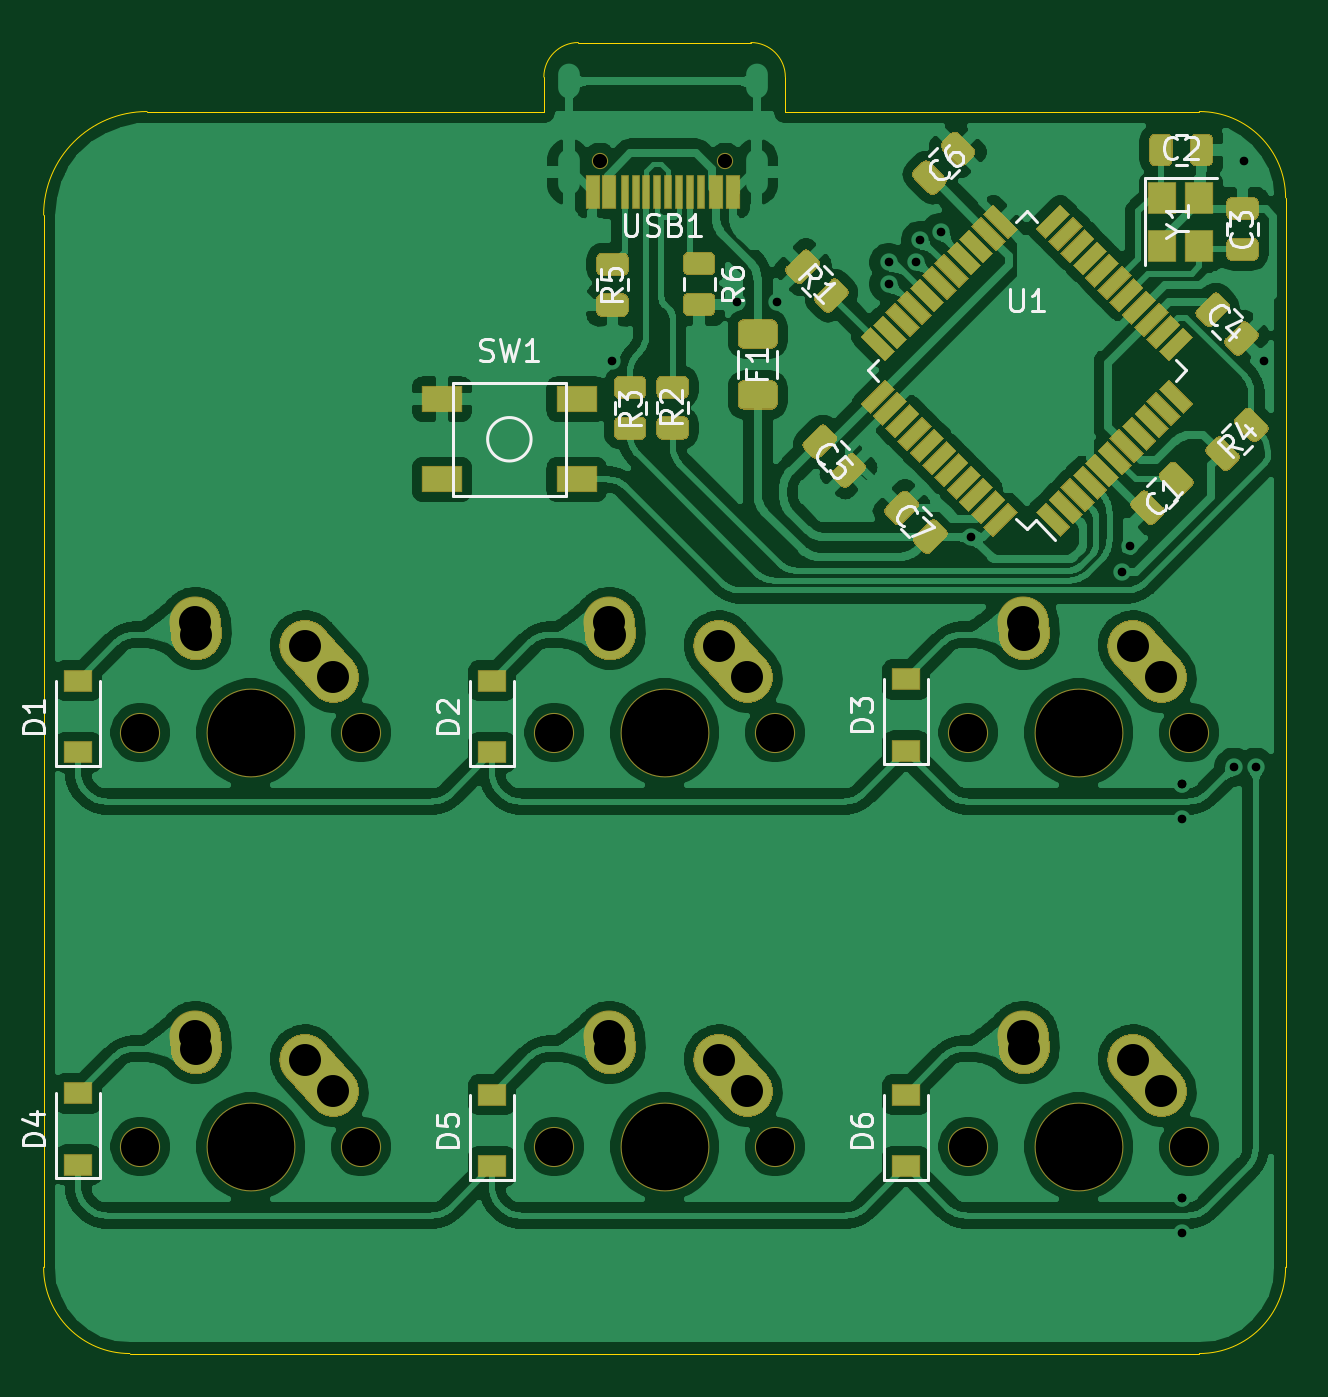
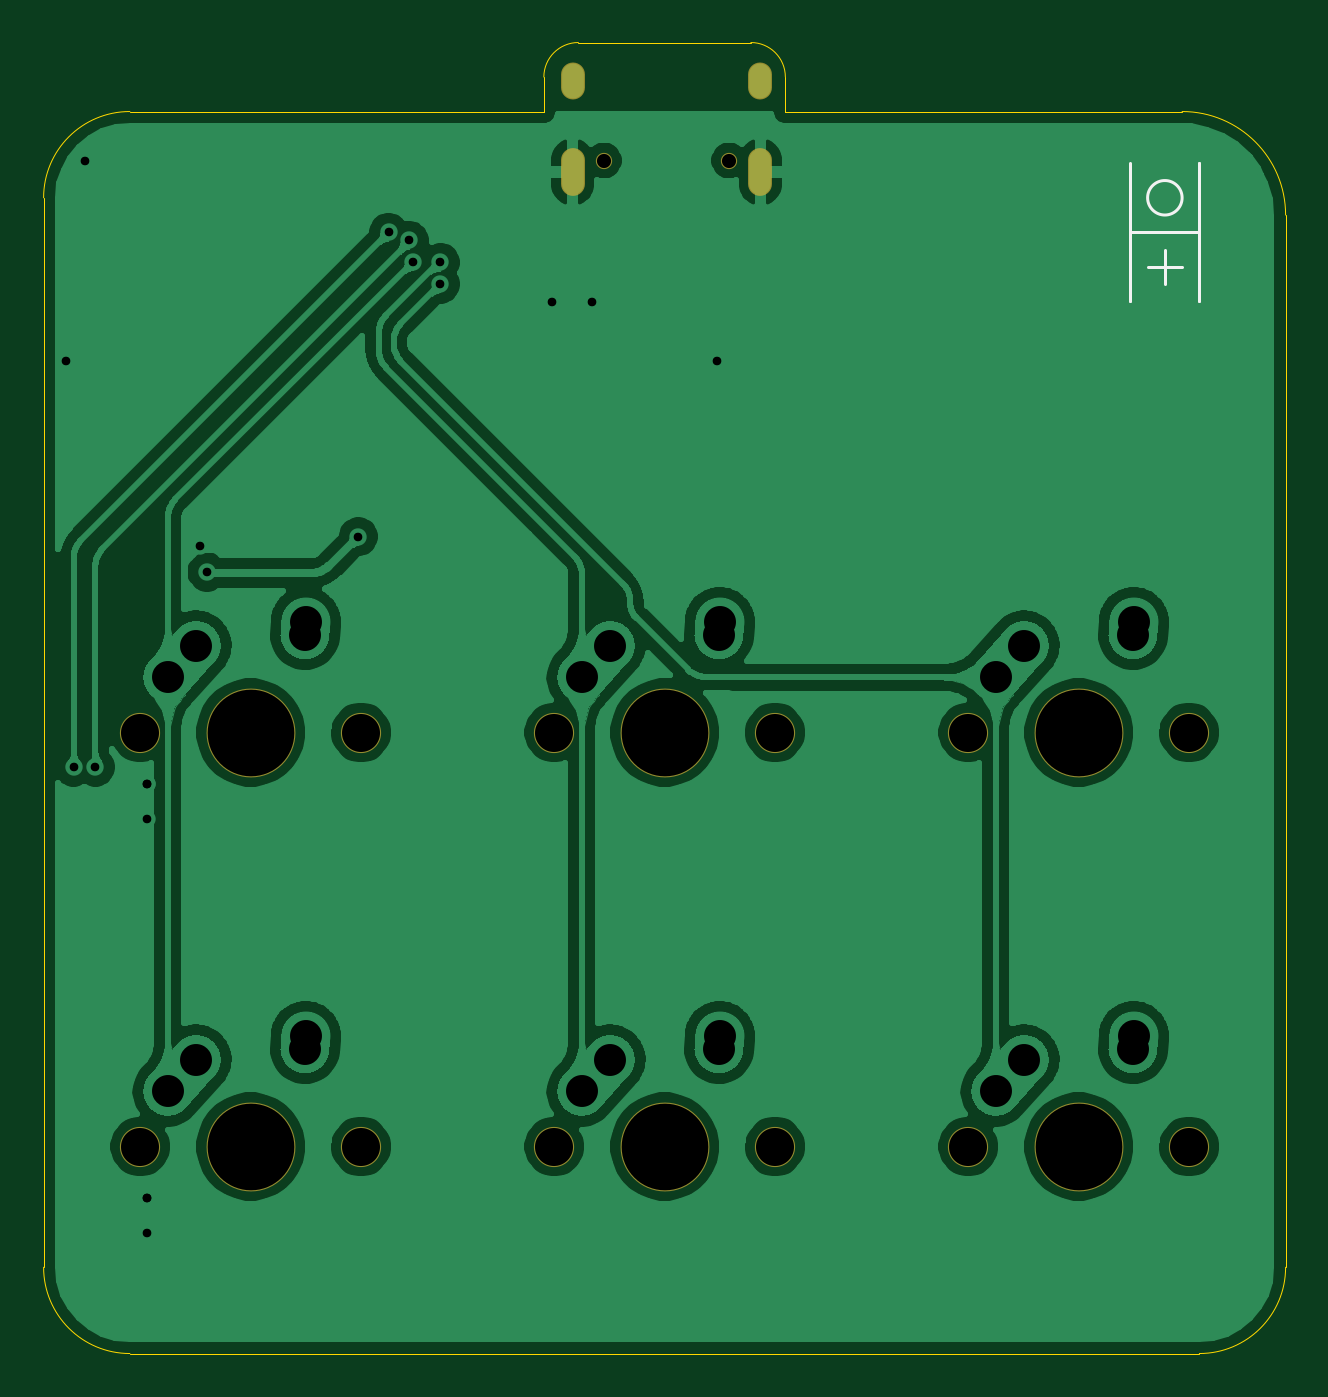
Circuit board: 10 layer files. Board 57.1 x 60.3 mm.
- bottom_copper: 4x5-B_Cu.gbr (173398 bytes)
- bottom_mask: 4x5-B_Mask.gbr (1392 bytes)
- paste: 4x5-B_Paste.gbr (454 bytes)
- bottom_silk: 4x5-B_SilkS.gbr (954 bytes)
- outline: 4x5-Edge_Cuts.gbr (1345 bytes)
- top_copper: 4x5-F_Cu.gbr (473387 bytes)
- top_mask: 4x5-F_Mask.gbr (23451 bytes)
- paste: 4x5-F_Paste.gbr (17879 bytes)
- top_silk: 4x5-F_SilkS.gbr (20054 bytes)
- drill: 4x5.drl (1492 bytes)

=== bottom_copper: 4x5-B_Cu.gbr (173398 bytes, source omitted) ===
=== bottom_mask: 4x5-B_Mask.gbr ===
%TF.GenerationSoftware,KiCad,Pcbnew,(5.1.6)-1*%
%TF.CreationDate,2020-07-11T20:12:46-04:00*%
%TF.ProjectId,4x5,3478352e-6b69-4636-9164-5f7063625858,rev?*%
%TF.SameCoordinates,Original*%
%TF.FileFunction,Soldermask,Bot*%
%TF.FilePolarity,Negative*%
%FSLAX46Y46*%
G04 Gerber Fmt 4.6, Leading zero omitted, Abs format (unit mm)*
G04 Created by KiCad (PCBNEW (5.1.6)-1) date 2020-07-11 20:12:46*
%MOMM*%
%LPD*%
G01*
G04 APERTURE LIST*
%ADD10C,0.750000*%
%ADD11O,1.100000X2.200000*%
%ADD12O,1.100000X1.700000*%
%ADD13C,1.850000*%
%ADD14C,4.087800*%
G04 APERTURE END LIST*
D10*
%TO.C,USB1*%
X203396100Y-85599600D03*
X209176100Y-85599600D03*
D11*
X210606100Y-86129600D03*
X201966100Y-86129600D03*
D12*
X210606100Y-81949600D03*
X201966100Y-81949600D03*
%TD*%
D13*
%TO.C,MX6*%
X220345000Y-130968750D03*
X230505000Y-130968750D03*
D14*
X225425000Y-130968750D03*
%TD*%
D13*
%TO.C,MX5*%
X201295000Y-130968750D03*
X211455000Y-130968750D03*
D14*
X206375000Y-130968750D03*
%TD*%
D13*
%TO.C,MX4*%
X182245000Y-130968750D03*
X192405000Y-130968750D03*
D14*
X187325000Y-130968750D03*
%TD*%
D13*
%TO.C,MX3*%
X220345000Y-111918750D03*
X230505000Y-111918750D03*
D14*
X225425000Y-111918750D03*
%TD*%
D13*
%TO.C,MX2*%
X201295000Y-111918750D03*
X211455000Y-111918750D03*
D14*
X206375000Y-111918750D03*
%TD*%
D13*
%TO.C,MX1*%
X182245000Y-111918750D03*
X192405000Y-111918750D03*
D14*
X187325000Y-111918750D03*
%TD*%
M02*

=== paste: 4x5-B_Paste.gbr ===
%TF.GenerationSoftware,KiCad,Pcbnew,(5.1.6)-1*%
%TF.CreationDate,2020-07-11T20:12:46-04:00*%
%TF.ProjectId,4x5,3478352e-6b69-4636-9164-5f7063625858,rev?*%
%TF.SameCoordinates,Original*%
%TF.FileFunction,Paste,Bot*%
%TF.FilePolarity,Positive*%
%FSLAX46Y46*%
G04 Gerber Fmt 4.6, Leading zero omitted, Abs format (unit mm)*
G04 Created by KiCad (PCBNEW (5.1.6)-1) date 2020-07-11 20:12:46*
%MOMM*%
%LPD*%
G01*
G04 APERTURE LIST*
G04 APERTURE END LIST*
M02*

=== bottom_silk: 4x5-B_SilkS.gbr ===
%TF.GenerationSoftware,KiCad,Pcbnew,(5.1.6)-1*%
%TF.CreationDate,2020-07-11T20:12:46-04:00*%
%TF.ProjectId,4x5,3478352e-6b69-4636-9164-5f7063625858,rev?*%
%TF.SameCoordinates,Original*%
%TF.FileFunction,Legend,Bot*%
%TF.FilePolarity,Positive*%
%FSLAX46Y46*%
G04 Gerber Fmt 4.6, Leading zero omitted, Abs format (unit mm)*
G04 Created by KiCad (PCBNEW (5.1.6)-1) date 2020-07-11 20:12:46*
%MOMM*%
%LPD*%
G01*
G04 APERTURE LIST*
%ADD10C,0.120000*%
G04 APERTURE END LIST*
D10*
X181768750Y-92075000D02*
X181768750Y-88900000D01*
X181768750Y-85725000D02*
X181768750Y-92075000D01*
X181768750Y-88900000D02*
X181768750Y-85725000D01*
X184943750Y-88900000D02*
X181768750Y-88900000D01*
X184943750Y-92075000D02*
X184943750Y-88900000D01*
X184943750Y-85725000D02*
X184943750Y-92075000D01*
X182562500Y-90487500D02*
X184150000Y-90487500D01*
X183356250Y-89693750D02*
X183356250Y-91281250D01*
X184150000Y-87312500D02*
G75*
G03*
X184150000Y-87312500I-793750J0D01*
G01*
M02*

=== outline: 4x5-Edge_Cuts.gbr ===
%TF.GenerationSoftware,KiCad,Pcbnew,(5.1.6)-1*%
%TF.CreationDate,2020-07-11T20:12:46-04:00*%
%TF.ProjectId,4x5,3478352e-6b69-4636-9164-5f7063625858,rev?*%
%TF.SameCoordinates,Original*%
%TF.FileFunction,Profile,NP*%
%FSLAX46Y46*%
G04 Gerber Fmt 4.6, Leading zero omitted, Abs format (unit mm)*
G04 Created by KiCad (PCBNEW (5.1.6)-1) date 2020-07-11 20:12:46*
%MOMM*%
%LPD*%
G01*
G04 APERTURE LIST*
%TA.AperFunction,Profile*%
%ADD10C,0.050000*%
%TD*%
G04 APERTURE END LIST*
D10*
X234950000Y-136525000D02*
G75*
G02*
X230981250Y-140493750I-3968750J0D01*
G01*
X181768750Y-140493750D02*
G75*
G02*
X177800000Y-136525000I0J3968750D01*
G01*
X230981250Y-83343750D02*
G75*
G02*
X234950000Y-87312500I0J-3968750D01*
G01*
X177800000Y-88106250D02*
G75*
G02*
X182562500Y-83343750I4762500J0D01*
G01*
X210343750Y-80168750D02*
G75*
G02*
X211931250Y-81756250I0J-1587500D01*
G01*
X200818750Y-81756250D02*
X200818750Y-83343750D01*
X200818750Y-81756250D02*
G75*
G02*
X202406250Y-80168750I1587500J0D01*
G01*
X211931250Y-83343750D02*
X230981250Y-83343750D01*
X211931250Y-81756250D02*
X211931250Y-83343750D01*
X202406250Y-80168750D02*
X210343750Y-80168750D01*
X200818750Y-83343750D02*
X182562500Y-83343750D01*
X177800000Y-136525000D02*
X177800000Y-88106250D01*
X234950000Y-136525000D02*
X234950000Y-87312500D01*
X230981250Y-140493750D02*
X181768750Y-140493750D01*
M02*

=== top_copper: 4x5-F_Cu.gbr (473387 bytes, source omitted) ===
=== top_mask: 4x5-F_Mask.gbr (23451 bytes, source omitted) ===
=== paste: 4x5-F_Paste.gbr (17879 bytes, source omitted) ===
=== top_silk: 4x5-F_SilkS.gbr (20054 bytes, source omitted) ===
=== drill: 4x5.drl ===
M48
; DRILL file {KiCad (5.1.6)-1} date 07/11/20 20:13:15
; FORMAT={-:-/ absolute / inch / decimal}
; #@! TF.CreationDate,2020-07-11T20:13:15-04:00
; #@! TF.GenerationSoftware,Kicad,Pcbnew,(5.1.6)-1
FMAT,2
INCH
T1C0.0157
T2C0.0236
T3C0.0579
T4C0.0256
T5C0.0689
T6C0.1570
%
G90
G05
T1
X8.0305Y-3.734
X8.256Y-3.6265
X8.329Y-3.6255
X8.5312Y-3.5544
X8.5312Y-3.5938
X8.5804Y-3.5532
X8.5879Y-3.5146
X8.625Y-3.5
X8.68Y-4.0515
X8.954Y-4.1155
X8.9675Y-4.069
X9.0625Y-4.5
X9.0625Y-4.5
X9.0625Y-4.5625
X9.0625Y-5.25
X9.0625Y-5.25
X9.0625Y-5.3125
X9.1562Y-4.4688
X9.1745Y-3.3715
X9.1956Y-4.4688
X9.21Y-3.733
T3
X7.275Y-4.9562
X7.2766Y-4.9791
X7.4734Y-4.9988
X7.525Y-5.0562
X8.025Y-4.2062
X8.0266Y-4.2291
X8.2234Y-4.2488
X8.275Y-4.3062
X7.275Y-4.2062
X7.2766Y-4.2291
X7.4734Y-4.2488
X7.525Y-4.3062
X8.775Y-4.2062
X8.7766Y-4.2291
X8.9734Y-4.2488
X9.025Y-4.3062
X8.775Y-4.9562
X8.7766Y-4.9791
X8.9734Y-4.9988
X9.025Y-5.0562
X8.025Y-4.9562
X8.0266Y-4.9791
X8.2234Y-4.9988
X8.275Y-5.0562
T4
X8.0077Y-3.3701
X8.2353Y-3.3701
T5
X7.175Y-5.1562
X7.575Y-5.1562
X7.925Y-4.4062
X8.325Y-4.4062
X7.175Y-4.4062
X7.575Y-4.4062
X8.675Y-4.4062
X9.075Y-4.4062
X8.675Y-5.1562
X9.075Y-5.1562
X7.925Y-5.1562
X8.325Y-5.1562
T6
X8.125Y-4.4062
X7.375Y-4.4062
X8.875Y-4.4062
X8.875Y-5.1562
X8.125Y-5.1562
X7.375Y-5.1562
T2
G00X7.9514Y-3.2382
M15
G01X7.9514Y-3.2146
M16
G05
G00X7.9514Y-3.4126
M15
G01X7.9514Y-3.3693
M16
G05
G00X8.2916Y-3.2382
M15
G01X8.2916Y-3.2146
M16
G05
G00X8.2916Y-3.4126
M15
G01X8.2916Y-3.3693
M16
G05
T0
M30

